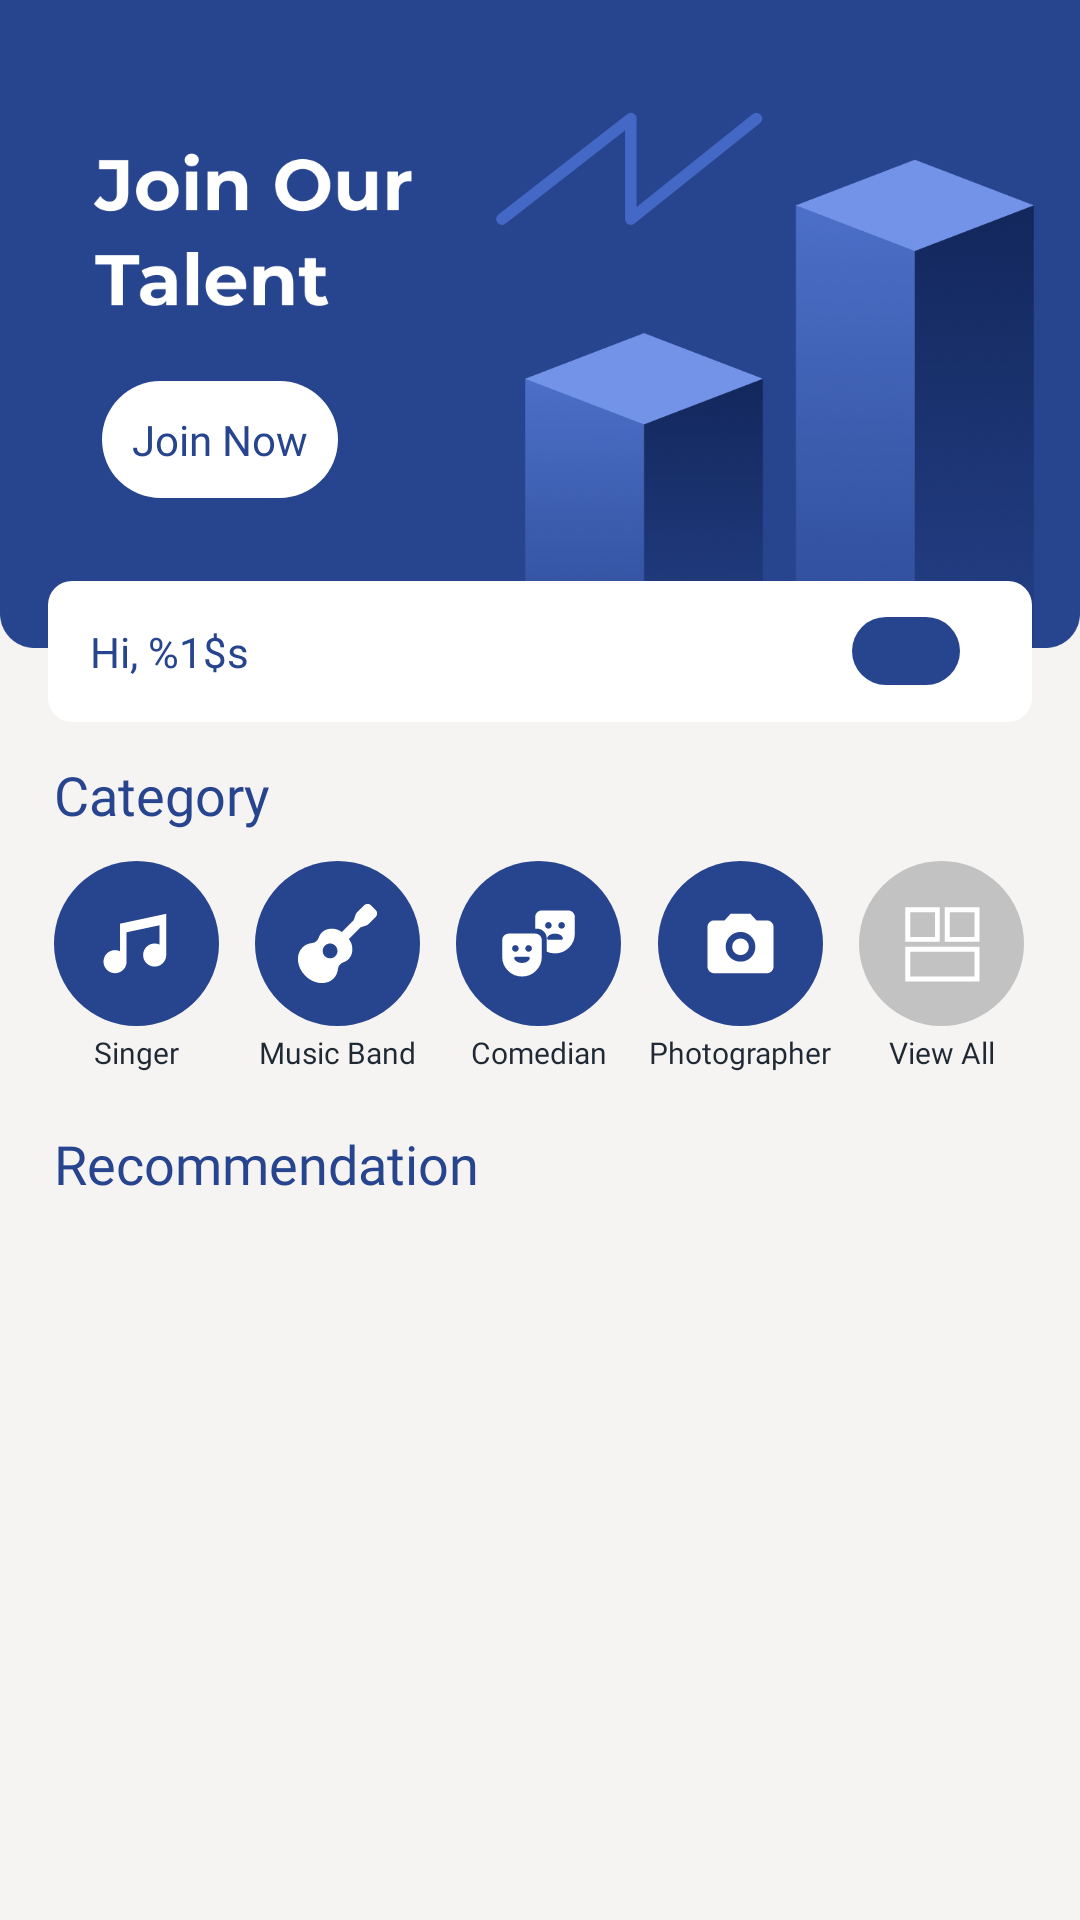

Android layout source for this screen:
<!-- AndroidManifest.xml: application theme Theme.TalentHub -->
<!-- res/layout/fragment_home.xml -->
<?xml version="1.0" encoding="utf-8"?>
<ScrollView xmlns:android="http://schemas.android.com/apk/res/android"
    xmlns:app="http://schemas.android.com/apk/res-auto"
    xmlns:tools="http://schemas.android.com/tools"
    android:layout_width="match_parent"
    android:layout_height="match_parent"
    android:background="#F6F3F3"
    tools:context=".ui.home.HomeFragment">

    <androidx.constraintlayout.widget.ConstraintLayout
        android:layout_width="match_parent"
        android:layout_height="wrap_content"
        android:orientation="vertical">

        <FrameLayout
            android:id="@+id/banner"
            android:layout_width="match_parent"
            android:layout_height="wrap_content"
            app:layout_constraintEnd_toEndOf="parent"
            app:layout_constraintStart_toStartOf="parent"
            app:layout_constraintTop_toTopOf="parent">

            <ImageView
                android:layout_width="match_parent"
                android:layout_height="wrap_content"
                android:adjustViewBounds="true"
                android:contentDescription="@string/banner_home"
                android:scaleType="fitXY"
                android:src="@drawable/banner_join" />

            <TextView
                android:layout_width="wrap_content"
                android:layout_height="wrap_content"
                android:layout_gravity="bottom"
                android:layout_marginStart="34dp"
                android:layout_marginBottom="50dp"
                android:background="@drawable/rounded_shape_rectangle"
                android:fontFamily="@font/montserrat_semibold"
                android:gravity="center_vertical"
                android:padding="10dp"
                android:text="@string/join_talent"
                android:textColor="@color/colorPrimary"
                android:textSize="14sp" />
        </FrameLayout>

        <TextView
            android:id="@+id/tv_name"
            android:layout_width="0dp"
            android:layout_height="wrap_content"
            android:layout_gravity="bottom"
            android:layout_marginHorizontal="16dp"
            android:layout_marginBottom="-25dp"
            android:background="@drawable/name_shape_rectangle"
            android:fontFamily="@font/montserrat_semibold"
            android:maxLength="30"
            android:maxLines="1"
            android:padding="14dp"
            android:text="@string/account_name"
            android:textColor="@color/colorPrimary"
            android:textSize="14sp"
            app:layout_constraintBottom_toBottomOf="@id/banner"
            app:layout_constraintEnd_toEndOf="parent"
            app:layout_constraintStart_toStartOf="parent" />

        <TextView
            android:id="@+id/tv_state_islogin_orlogout"
            android:layout_width="wrap_content"
            android:layout_height="0dp"
            android:layout_gravity="bottom"
            android:layout_marginTop="12dp"
            android:layout_marginEnd="24dp"
            android:background="@drawable/guest_rounded_shape_rectangle"
            android:fontFamily="@font/montserrat_semibold"
            android:gravity="center_horizontal|top"
            android:paddingHorizontal="18dp"
            android:paddingVertical="4dp"
            android:text="@string/guest_login_text"
            android:textColor="@color/white"
            android:textSize="11sp"
            android:translationY="0sp"
            android:visibility="visible"
            app:layout_constraintEnd_toEndOf="@id/tv_name"
            app:layout_constraintTop_toTopOf="@id/tv_name" />

        <TextView
            android:id="@+id/tv_title_category"
            android:layout_width="0dp"
            android:layout_height="wrap_content"
            android:layout_marginHorizontal="18dp"
            android:layout_marginTop="12dp"
            android:fontFamily="@font/montserrat_semibold"
            android:gravity="start"
            android:text="@string/text_category"
            android:textColor="@color/colorPrimary"
            android:textSize="18sp"
            app:layout_constraintBottom_toTopOf="@+id/category_section"
            app:layout_constraintEnd_toEndOf="parent"
            app:layout_constraintStart_toStartOf="parent"
            app:layout_constraintTop_toBottomOf="@id/tv_name" />

        <LinearLayout
            android:id="@+id/category_section"
            android:layout_width="match_parent"
            android:layout_height="wrap_content"
            android:layout_marginHorizontal="12dp"
            android:layout_marginVertical="10dp"
            android:orientation="horizontal"
            app:layout_constraintEnd_toEndOf="parent"
            app:layout_constraintStart_toStartOf="parent"
            app:layout_constraintTop_toBottomOf="@id/tv_title_category">

            <LinearLayout
                android:layout_width="0dp"
                android:layout_height="match_parent"
                android:layout_weight="0.2"
                android:orientation="vertical">

                <ImageView
                    android:layout_width="55dp"
                    android:layout_height="55dp"
                    android:layout_gravity="center"
                    android:contentDescription="@string/singer_cd"
                    android:scaleType="fitXY"
                    android:src="@drawable/ic_singer_category" />

                <TextView
                    android:layout_width="match_parent"
                    android:layout_height="wrap_content"
                    android:layout_marginTop="2dp"
                    android:fontFamily="@font/montserrat_semibold"
                    android:text="@string/singer_category"
                    android:textAlignment="center"
                    android:textColor="@color/colorDark"
                    android:textSize="10sp" />
            </LinearLayout>

            <LinearLayout
                android:layout_width="0dp"
                android:layout_height="match_parent"
                android:layout_weight="0.2"
                android:orientation="vertical">

                <ImageView
                    android:layout_width="55dp"
                    android:layout_height="55dp"
                    android:layout_gravity="center"
                    android:contentDescription="@string/singer_cd"
                    android:scaleType="fitXY"
                    android:src="@drawable/ic_musicband_category" />

                <TextView
                    android:layout_width="match_parent"
                    android:layout_height="wrap_content"
                    android:layout_marginTop="2dp"
                    android:fontFamily="@font/montserrat_semibold"
                    android:maxLines="2"
                    android:text="@string/music_band_category"
                    android:textAlignment="center"
                    android:textColor="@color/colorDark"
                    android:textSize="10sp" />
            </LinearLayout>

            <LinearLayout
                android:layout_width="0dp"
                android:layout_height="match_parent"
                android:layout_weight="0.2"
                android:orientation="vertical">

                <ImageView
                    android:layout_width="55dp"
                    android:layout_height="55dp"
                    android:layout_gravity="center"
                    android:contentDescription="@string/singer_cd"
                    android:scaleType="fitXY"
                    android:src="@drawable/ic_comedian_category" />

                <TextView
                    android:layout_width="match_parent"
                    android:layout_height="wrap_content"
                    android:layout_marginTop="2dp"
                    android:fontFamily="@font/montserrat_semibold"
                    android:text="@string/comedian_category"
                    android:textAlignment="center"
                    android:textColor="@color/colorDark"
                    android:textSize="10sp" />
            </LinearLayout>

            <LinearLayout
                android:layout_width="0dp"
                android:layout_height="match_parent"
                android:layout_weight="0.2"
                android:orientation="vertical">

                <ImageView
                    android:layout_width="55dp"
                    android:layout_height="55dp"
                    android:layout_gravity="center"
                    android:contentDescription="@string/singer_cd"
                    android:scaleType="fitXY"
                    android:src="@drawable/ic_photographer_category" />

                <TextView
                    android:layout_width="match_parent"
                    android:layout_height="wrap_content"
                    android:layout_marginTop="2dp"
                    android:fontFamily="@font/montserrat_semibold"
                    android:text="@string/photographer_category"
                    android:textAlignment="center"
                    android:textColor="@color/colorDark"
                    android:textSize="10sp" />
            </LinearLayout>

            <LinearLayout
                android:layout_width="0dp"
                android:layout_height="match_parent"
                android:layout_weight="0.2"
                android:orientation="vertical">

                <ImageView
                    android:layout_width="55dp"
                    android:layout_height="55dp"
                    android:layout_gravity="center"
                    android:contentDescription="@string/singer_cd"
                    android:scaleType="fitXY"
                    android:src="@drawable/ic_viewall_category" />

                <TextView
                    android:layout_width="match_parent"
                    android:layout_height="wrap_content"
                    android:layout_marginTop="2dp"
                    android:fontFamily="@font/montserrat_semibold"
                    android:text="@string/view_all_category"
                    android:textAlignment="center"
                    android:textColor="@color/colorDark"
                    android:textSize="10sp" />
            </LinearLayout>

        </LinearLayout>

        <TextView
            android:id="@+id/tv_title_recommendation"
            android:layout_width="0dp"
            android:layout_height="wrap_content"
            android:layout_marginHorizontal="18dp"
            android:layout_marginTop="18dp"
            android:fontFamily="@font/montserrat_semibold"
            android:gravity="start"
            android:text="@string/text_recommendation"
            android:textColor="@color/colorPrimary"
            android:textSize="18sp"
            app:layout_constraintEnd_toEndOf="parent"
            app:layout_constraintStart_toStartOf="parent"
            app:layout_constraintTop_toBottomOf="@id/category_section" />

        <androidx.recyclerview.widget.RecyclerView
            android:id="@+id/rv_talents"
            android:layout_width="match_parent"
            android:layout_height="match_parent"
            android:layout_marginHorizontal="18dp"
            android:layout_marginTop="8dp"
            android:layout_marginBottom="80dp"
            app:layout_constraintBottom_toBottomOf="parent"
            app:layout_constraintEnd_toEndOf="parent"
            app:layout_constraintStart_toStartOf="parent"
            app:layout_constraintTop_toBottomOf="@id/tv_title_recommendation"
            tools:listitem="@layout/item_row_talent" />
    </androidx.constraintlayout.widget.ConstraintLayout>
</ScrollView>
<!-- res/layout/item_row_talent.xml (included above) -->
<?xml version="1.0" encoding="utf-8"?>
<com.google.android.material.card.MaterialCardView xmlns:android="http://schemas.android.com/apk/res/android"
    xmlns:app="http://schemas.android.com/apk/res-auto"
    xmlns:tools="http://schemas.android.com/tools"
    style="?attr/materialCardViewFilledStyle"
    android:layout_width="172dp"
    android:backgroundTint="@color/white"
    android:layout_height="180dp"
    android:layout_marginBottom="8dp"
    app:cardCornerRadius="8dp"
    app:strokeColor="@color/colorGray"
    app:strokeWidth="0.2dp">

    <LinearLayout
        android:layout_width="match_parent"
        android:layout_height="wrap_content"
        android:orientation="vertical">

        <ImageView
            android:id="@+id/iv_item_photo"
            android:layout_width="match_parent"
            android:layout_height="110dp"
            android:contentDescription="@string/app_name"
            android:scaleType="centerCrop"
            tools:srcCompat="@tools:sample/avatars" />

        <TextView
            android:id="@+id/tv_item_name"
            android:layout_width="wrap_content"
            android:layout_height="wrap_content"
            android:layout_marginTop="4dp"
            android:fontFamily="@font/montserrat_medium"
            android:maxLines="1"
            android:paddingHorizontal="10dp"
            android:textColor="@color/colorDark"
            android:textSize="12sp"
            tools:text="Mickael &amp; Yaya Music" />

        <TextView
            android:id="@+id/tv_item_category"
            android:layout_width="wrap_content"
            android:layout_height="wrap_content"
            android:fontFamily="@font/montserrat"
            android:maxLines="1"
            android:paddingHorizontal="10dp"
            android:textColor="@color/colorPrimary"
            android:textSize="11sp"
            tools:text="Music Band" />

        <LinearLayout
            android:layout_width="wrap_content"
            android:layout_height="wrap_content"
            android:layout_marginVertical="4dp"
            android:gravity="center_vertical"
            android:orientation="horizontal"
            android:paddingHorizontal="10dp">

            <ImageView
                android:layout_width="12dp"
                android:layout_height="12dp"
                android:contentDescription="@string/app_name"
                android:src="@drawable/ic_location_talent" />

            <TextView
                android:id="@+id/tv_item_location"
                android:layout_width="wrap_content"
                android:layout_height="wrap_content"
                android:fontFamily="@font/montserrat"
                android:maxLines="1"
                android:paddingHorizontal="2dp"
                android:textColor="@color/colorDark"
                android:textSize="11sp"
                tools:text="DKI Jakarta, Jakarta Utara" />
        </LinearLayout>

    </LinearLayout>

</com.google.android.material.card.MaterialCardView>
<!-- resources referenced by this layout -->
<resources>
  <color name="colorDark">#1F2933</color>
  <color name="colorGray">#5F6368</color>
  <color name="colorPrimary">#27448E</color>
  <color name="white">#FFFFFFFF</color>
  <!-- drawable guest_rounded_shape_rectangle (drawable) -->
  <?xml version="1.0" encoding="utf-8"?>
  <shape xmlns:android="http://schemas.android.com/apk/res/android"
      android:tint="@color/colorPrimary">
      <corners android:radius="50dp" />
  </shape>
  <!-- drawable ic_location_talent (drawable) -->
  <vector xmlns:android="http://schemas.android.com/apk/res/android"
      android:width="13dp"
      android:height="12dp"
      android:viewportWidth="13"
      android:viewportHeight="12">
      <group>
          <clip-path android:pathData="M0.511,0.052h11.706v11.706h-11.706z" />
          <path
              android:fillColor="#27448E"
              android:pathData="M6.394,0.784C3.932,0.784 1.974,2.765 1.974,5.258C1.974,6.472 2.416,7.623 3.3,8.454C3.363,8.517 5.889,10.818 5.952,10.882C6.205,11.074 6.584,11.074 6.773,10.882C6.837,10.818 9.426,8.517 9.426,8.454C10.31,7.623 10.752,6.472 10.752,5.258C10.815,2.765 8.857,0.784 6.394,0.784ZM6.394,6.536C5.7,6.536 5.132,5.961 5.132,5.258C5.132,4.555 5.7,3.979 6.394,3.979C7.089,3.979 7.657,4.555 7.657,5.258C7.657,5.961 7.089,6.536 6.394,6.536Z" />
      </group>
  </vector>
  <!-- drawable ic_viewall_category (drawable) -->
  <vector xmlns:android="http://schemas.android.com/apk/res/android"
      android:width="50dp"
      android:height="50dp"
      android:viewportWidth="50"
      android:viewportHeight="50">
    <path
        android:pathData="M25,25m-25,0a25,25 0,1 1,50 0a25,25 0,1 1,-50 0"
        android:fillColor="#C2C2C2"/>
    <path
        android:pathData="M24.5,14V24.5H14V14H24.5ZM23,23V15.5H15.5V23H23ZM14,36.5V26H36.5V36.5H14ZM15.5,27.5V35H35V27.5H15.5ZM26,14H36.5V24.5H26V14ZM35,23V15.5H27.5V23H35Z"
        android:fillColor="#ffffff"/>
  </vector>
  <!-- drawable name_shape_rectangle (drawable) -->
  <?xml version="1.0" encoding="utf-8"?>
  <shape xmlns:android="http://schemas.android.com/apk/res/android"
      android:tint="@color/white">
      <corners android:radius="8dp" />
  </shape>
  <!-- drawable rounded_shape_rectangle (drawable) -->
  <?xml version="1.0" encoding="utf-8"?>
  <shape xmlns:android="http://schemas.android.com/apk/res/android"
      android:tint="@color/white">
      <corners android:radius="50dp" />
  </shape>
  <string name="account_name">Hi, %1$s</string>
  <string name="app_name">TalentHub</string>
  <string name="banner_home">Banner</string>
  <string name="comedian_category">Comedian</string>
  <string name="guest_login_text" />
  <string name="join_talent">Join Now</string>
  <string name="music_band_category">Music Band</string>
  <string name="photographer_category">Photographer</string>
  <string name="singer_category">Singer</string>
  <string name="singer_cd">Singer</string>
  <string name="text_category">Category</string>
  <string name="text_recommendation">Recommendation</string>
  <string name="view_all_category">View All</string>
  <style name="Theme.TalentHub" parent="Base.Theme.TalentHub">
          <item name="thumbColor">@color/colorSecondary</item>
      </style>
  <style name="Base.Theme.TalentHub" parent="Theme.Material3.DayNight.NoActionBar">
          
          <item name="colorPrimary">@color/colorPrimary</item>
          <item name="colorPrimaryDark">@color/colorPrimary</item>
          <item name="colorAccent">@color/colorSecondary</item>
      </style>
  <color name="colorSecondary">#FF9F46</color>
</resources>
